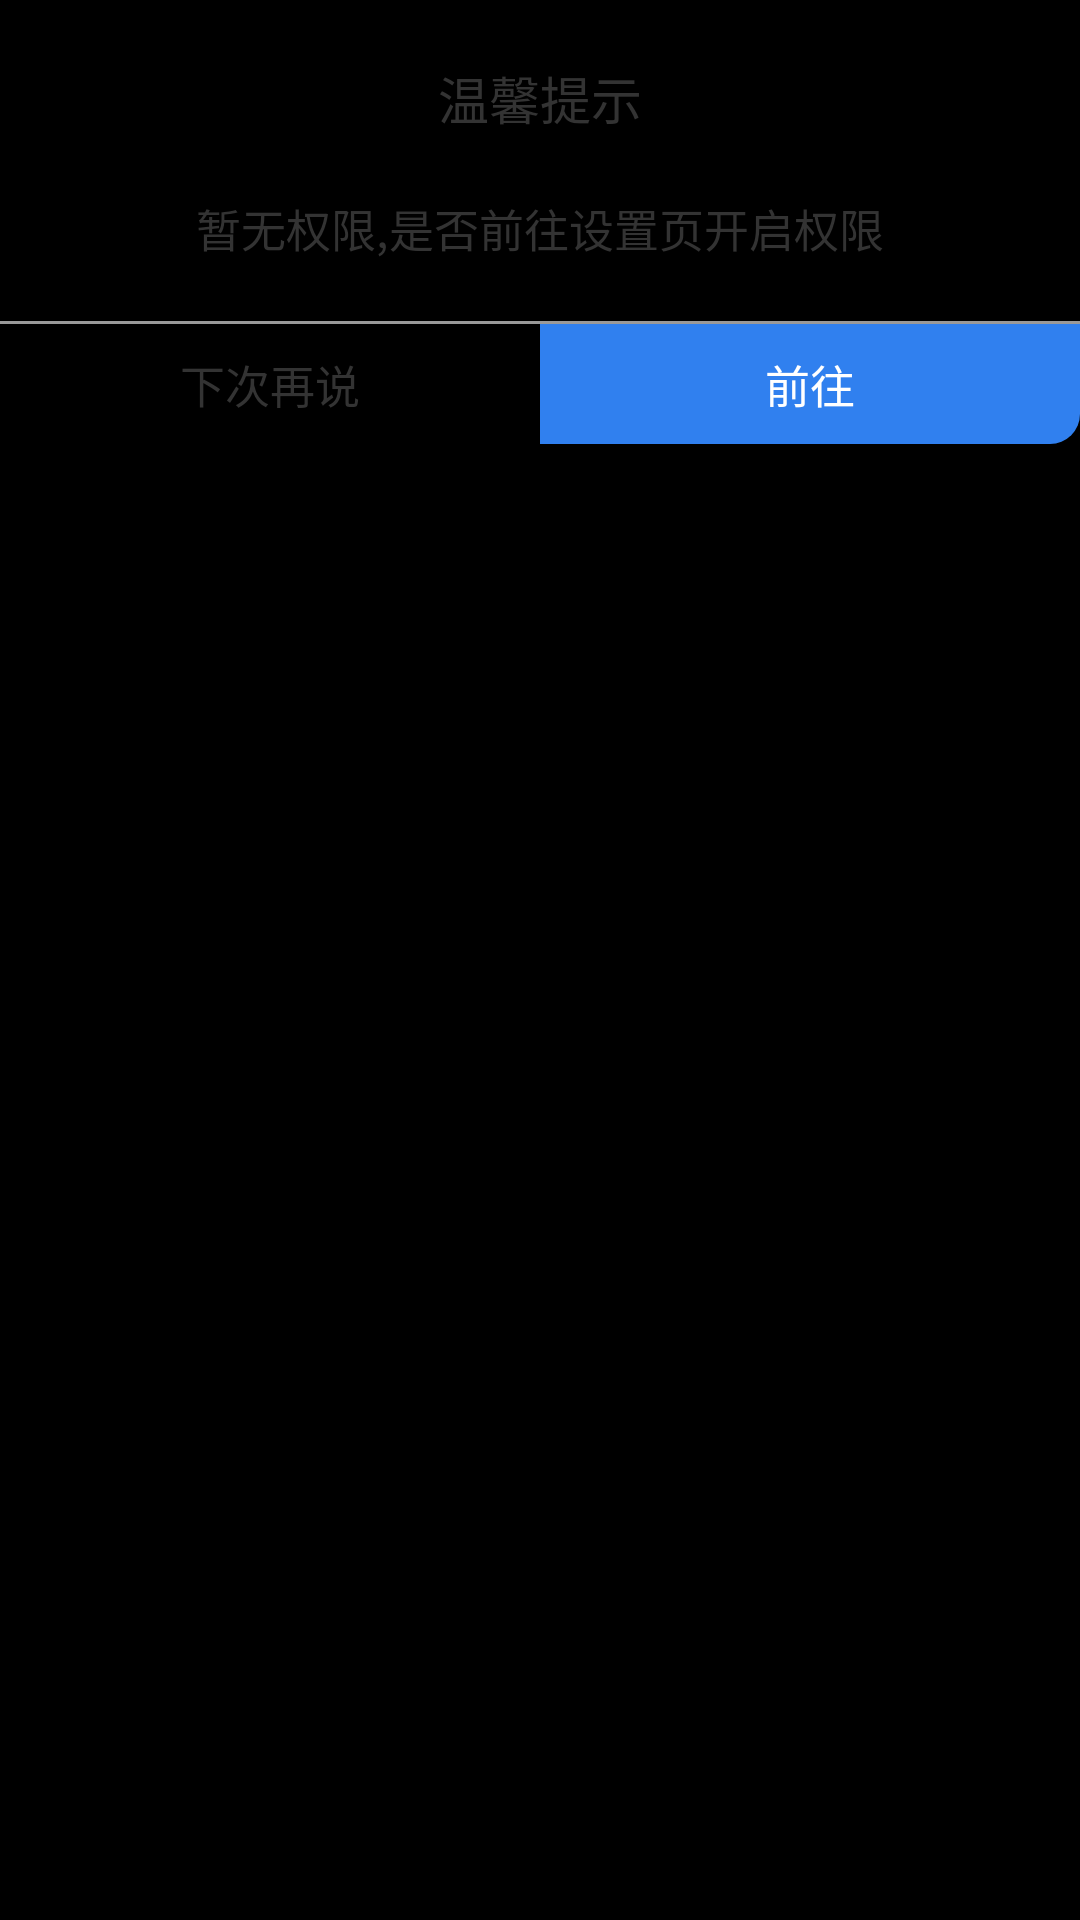

Write the Android layout XML for this screen, with the resource values it uses.
<!-- AndroidManifest.xml: application theme Theme.ARGlasses -->
<!-- res/layout/dialog_permission_setting.xml -->
<?xml version="1.0" encoding="utf-8"?>

<LinearLayout xmlns:android="http://schemas.android.com/apk/res/android"
    xmlns:tools="http://schemas.android.com/tools"
    android:layout_width="300dp"
    android:layout_height="wrap_content"
    android:layout_gravity="center"
    android:background="@drawable/dialog_bg_r10_fff"
    android:orientation="vertical">

    <TextView
        android:id="@+id/tv_title"
        android:layout_width="wrap_content"
        android:layout_height="wrap_content"
        android:layout_gravity="center"
        android:layout_marginHorizontal="10dp"
        android:layout_marginTop="20dp"
        android:text="温馨提示"
        android:textColor="#333"
        android:textSize="17sp"
        tools:ignore="HardcodedText" />

    <TextView
        android:id="@+id/tv_content"
        android:layout_width="match_parent"
        android:layout_height="wrap_content"
        android:layout_marginHorizontal="10dp"
        android:layout_marginVertical="20dp"
        android:gravity="center"
        android:text="暂无权限,是否前往设置页开启权限"
        android:textColor="#333"
        android:textSize="15sp"
        tools:ignore="HardcodedText" />

    <View
        android:id="@+id/v_line"
        android:layout_width="match_parent"
        android:layout_height="1dp"
        android:background="#999" />

    <LinearLayout
        android:id="@+id/ll_buttons"
        android:layout_width="match_parent"
        android:layout_height="40dp"
        android:orientation="horizontal"
        tools:ignore="MissingConstraints">

        <TextView
            android:id="@+id/tv_cancel"
            android:layout_width="0dp"
            android:layout_height="match_parent"
            android:layout_weight="1"
            android:gravity="center"
            android:text="下次再说"
            android:textColor="#333"
            android:textSize="15sp"
            tools:ignore="HardcodedText" />

        <TextView
            android:id="@+id/tv_ok"
            android:layout_width="0dp"
            android:layout_height="match_parent"
            android:layout_weight="1"
            android:background="@drawable/base_dialog_button_right_bg_r10"
            android:gravity="center"
            android:text="前往"
            android:textColor="#fff"
            android:textSize="15sp"
            tools:ignore="HardcodedText" />
    </LinearLayout>
</LinearLayout>
<!-- resources referenced by this layout -->
<resources>
  <!-- drawable base_dialog_button_right_bg_r10 (drawable) -->
  <?xml version="1.0" encoding="utf-8"?>
  
  <selector xmlns:android="http://schemas.android.com/apk/res/android">
      <item android:state_selected="false">
          <shape>
              <corners android:bottomRightRadius="10dp"/>
              <solid android:color="#3080EF" />
          </shape>
      </item>
  
      <item android:state_selected="true">
          <shape>
              <corners android:bottomRightRadius="10dp"/>
              <solid android:color="#FFFFFF" />
          </shape>
      </item>
  </selector>
  <style name="Theme.ARGlasses" parent="Theme.AppCompat.NoActionBar">
          <item name="colorPrimaryDark">@color/black</item>
          <item name="android:navigationBarColor">@color/black</item>
          <item name="android:windowBackground">@color/black</item>
          <item name="android:screenOrientation">landscape</item>
          <item name="android:windowFullscreen">true</item>
      </style>
  <!-- not gathered from this repository: default colours our renderer supplied (Android Studio template values) -->
  <color name="black">#FF000000</color>
</resources>
